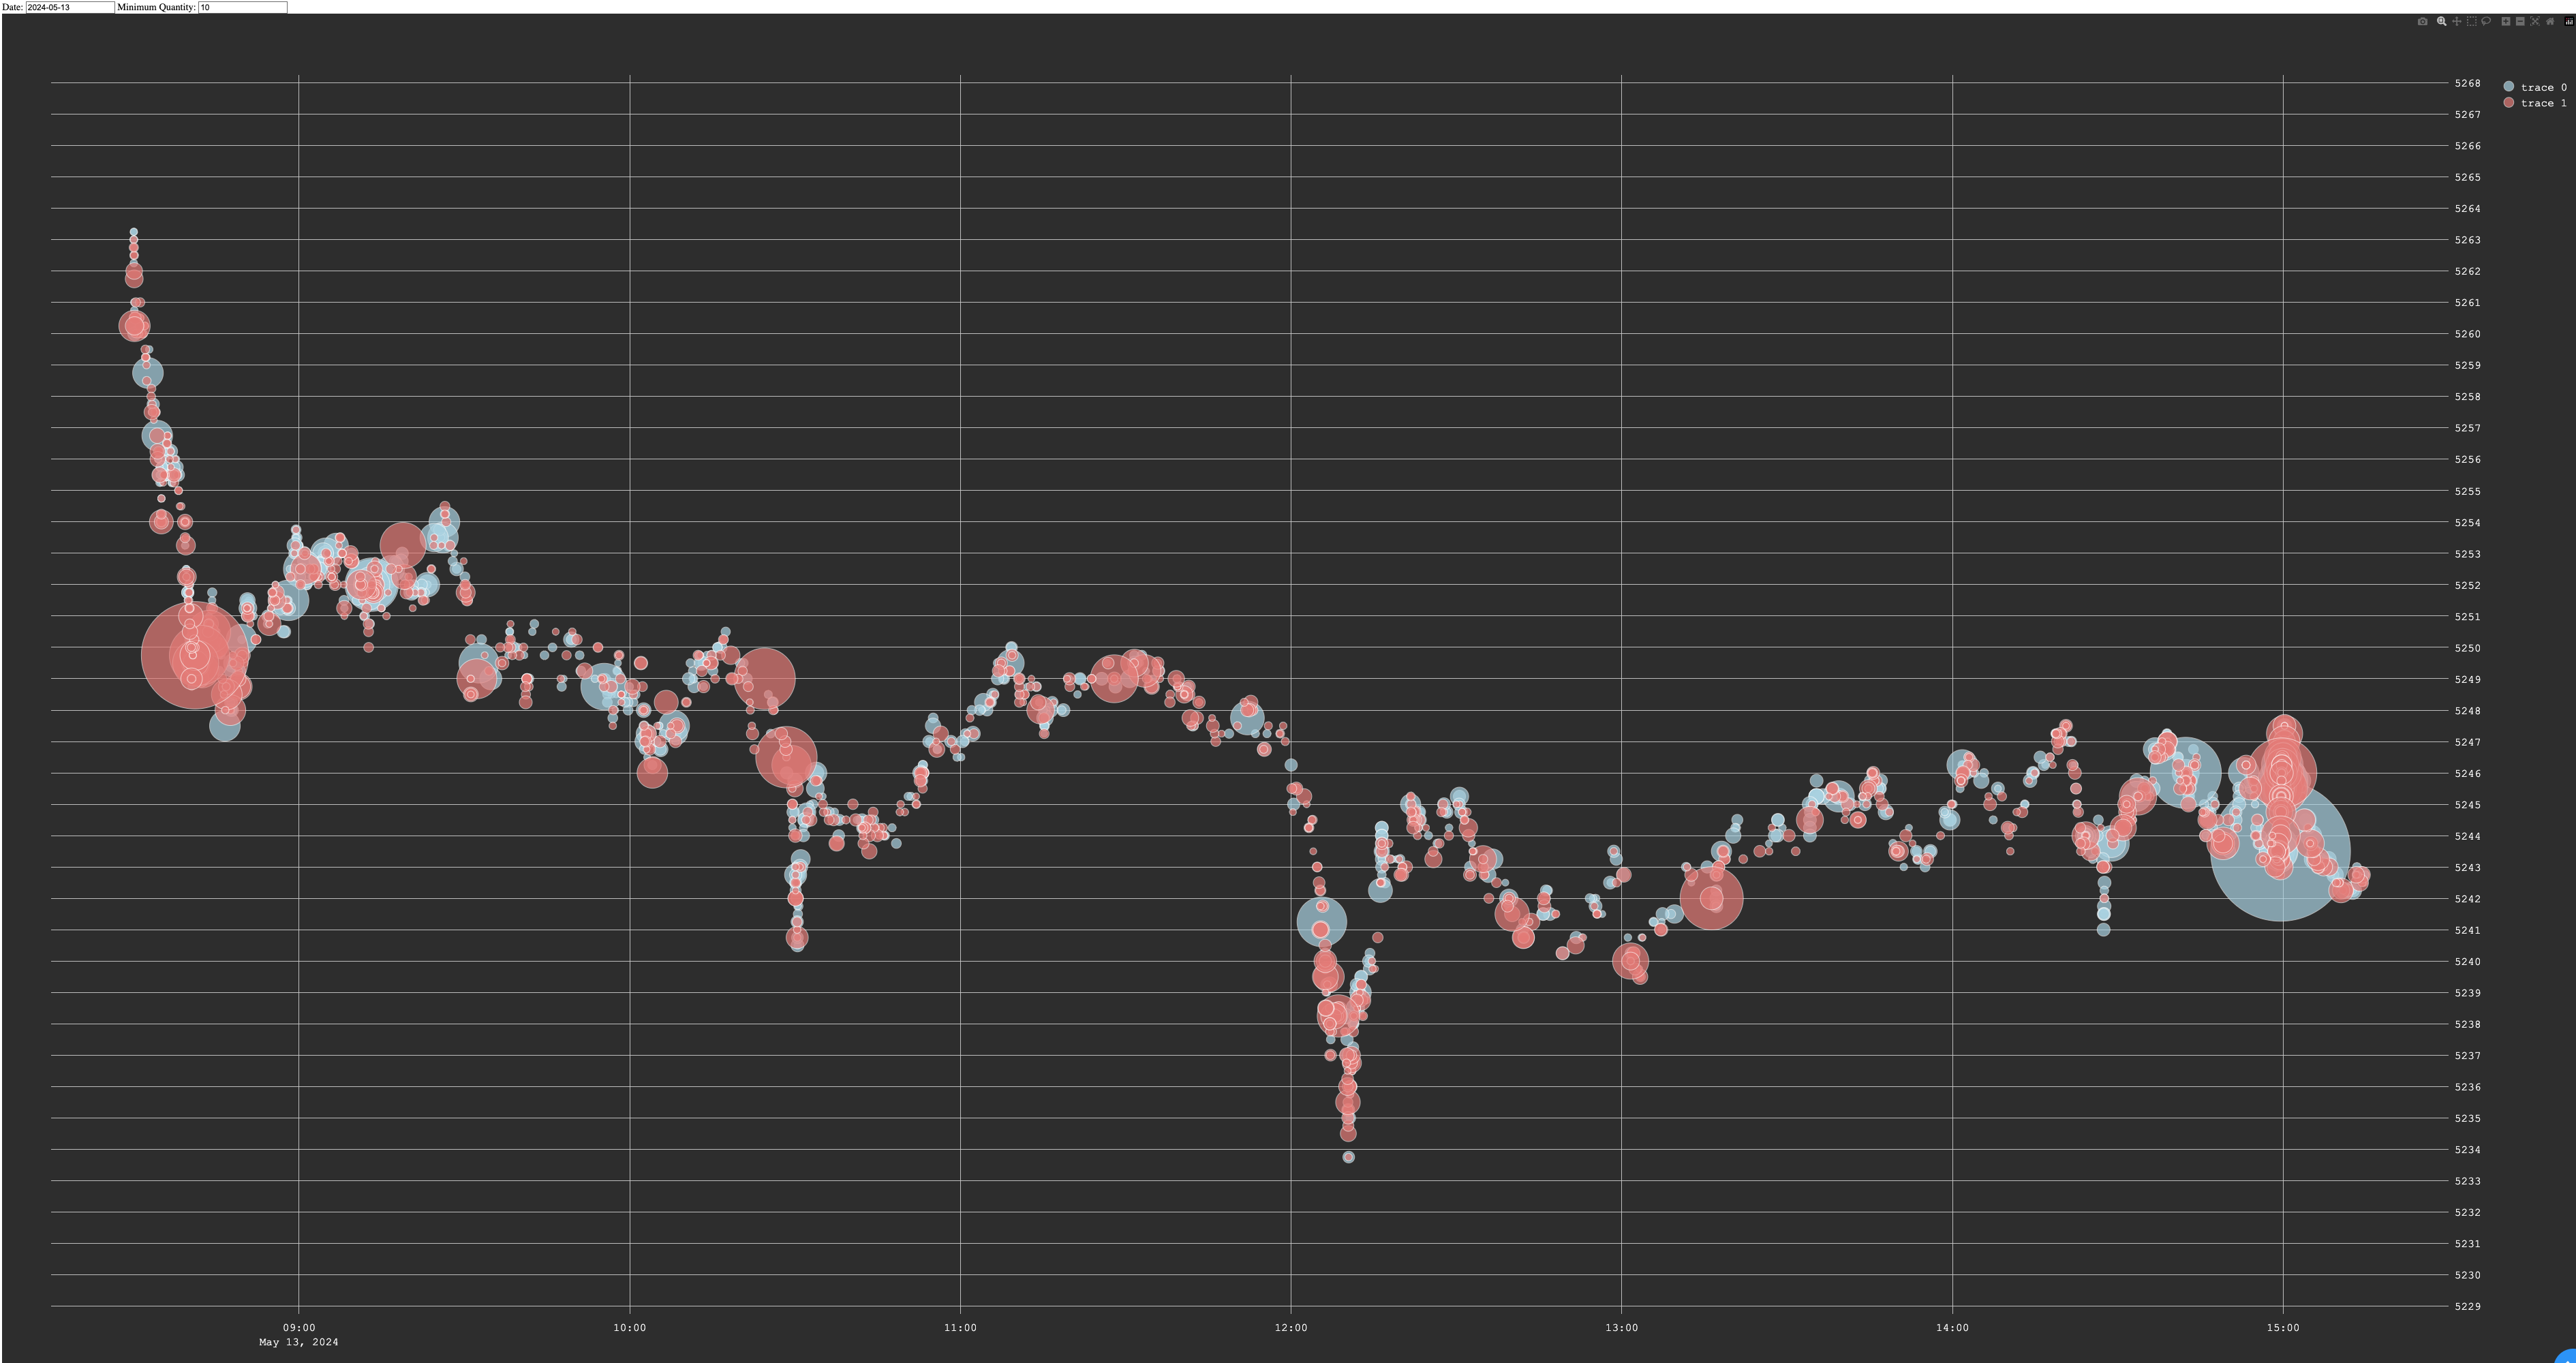

The script that drew this image:
import asyncio
import asyncpg
import dash
from dash import dcc, html
from dash.dependencies import Input, Output
import plotly.express as px
import pandas as pd
from datetime import datetime, timedelta
import pytz
import plotly.graph_objects as go
import sys
sys.path.append('..')
import config


# Sierra Chart epoch start
sc_epoch = datetime(1899, 12, 30, tzinfo=pytz.UTC)

# Function to convert time stamps to human-readable date/time
def convert_sc_datetime(sc_datetime_ms):
    delta = timedelta(microseconds=sc_datetime_ms)
    actual_datetime = sc_epoch + delta
    local_tz = pytz.timezone('America/Chicago')  # Central Time
    local_datetime = actual_datetime.astimezone(local_tz)
    return local_datetime

# Create a database connection
async def create_db_connection():
    return await asyncpg.connect(
        host=config.DB_HOST,
        port=config.DB_PORT,
        user=config.DB_USER,
        password=config.DB_PASSWORD,
        database=config.DB_NAME
    )

# Get the start time of the day
def get_sc_time(date):
    date = datetime.strptime(date, "%Y-%m-%d")
    start_of_day = date.replace(hour=8, minute=30, second=0, microsecond=0, tzinfo=pytz.UTC)
    delta = start_of_day - sc_epoch
    sc_start_of_day = delta.total_seconds() * 1e6  # Convert to microseconds
    return int(sc_start_of_day)

# Fetch data from the database
async def fetch_data(date, min_quantity):
    start_time = get_sc_time(date)
    conn = await create_db_connection()
    rows = await conn.fetch(f'SELECT * FROM public."esm24" WHERE "scdatetime" >= {start_time} AND "quantity" > {min_quantity} ORDER BY "scdatetime" DESC;')
    df = pd.DataFrame(rows, columns=['scdatetime', 'price', 'quantity', 'side'])
    df['scdatetime'] = df['scdatetime'].apply(convert_sc_datetime)
    df['scdatetime_str'] = df['scdatetime'].dt.strftime('%H:%M:%S.%f')
    await conn.close()
    return df

app = dash.Dash(__name__)

# Create the layout of the app with input fields and a graph
app.layout = html.Div([
    html.Label('Date: '),
    dcc.Input(id='date-input', type='text', value='2024-05-10'), # initial date value
    html.Label(' Minimum Quantity: '),
    dcc.Input(id='min-quantity-input', type='number', value=10),  # initial min quantity value
    dcc.Graph(id='live-graph')
])

# Update the graph based on the input values
@app.callback(Output('live-graph', 'figure'),
              [Input('date-input', 'value'), Input('min-quantity-input', 'value')])
def update_graph_live(date, min_quantity):
    df = asyncio.run(fetch_data(date, min_quantity))
    color_map = {0: 'lightblue', 1: 'lightcoral'}

    # Filter the data to only include times between 08:30 and 15:15 (market hours for CME E-mini S&P 500 futures, central time)
    df = df.set_index('scdatetime')
    df = df.between_time('08:30', '15:15')
    df = df.reset_index()

    # Create a scatter plot of the data
    fig = go.Figure()

    # Add markers for buy and sell orders
    for side in [0, 1]:
        df_side = df[df['side'] == side]
        fig.add_trace(go.Scatter(x=df_side['scdatetime'], y=df_side['price'], mode='markers', 
                                marker=dict(size=df_side['quantity'], color=color_map[side]),
                                hovertemplate=
                                '<i>Time</i>: %{customdata}'+
                                '<br><i>Price</i>: %{y}'+
                                '<br><b>Quantity</b>: %{marker.size}<br>',
                                customdata=df_side['scdatetime_str']))

    fig.update_layout(
        template="ggplot2",
        plot_bgcolor='#333333',  # Background color of the plot
        paper_bgcolor='#333333',  # Background color of the paper
        font=dict(family="Courier New, monospace", size=18, color="white"),
        title_font=dict(size=24, family='Verdana, sans-serif', color='lightblue'),
        legend_title_font=dict(family="Times New Roman, Times, serif", size=16, color='lightgreen'),
        xaxis=dict(showgrid=True, gridwidth=1, gridcolor='lightgray'),
        yaxis=dict(showgrid=True, gridwidth=1, gridcolor='lightgray', tickmode = 'linear', tick0 = 0, dtick = 1.00, side='right'),
        hovermode='closest',
        autosize=False,  # Turn off automatic sizing
        width=4200,  # Set the width of the plot
        height=2200  # Set the height of the plot
    )
    
    # Set the x-axis range to be between 08:15 and 15:30
    date = datetime.strptime(date, "%Y-%m-%d")
    start_range = date.replace(hour=8, minute=15).isoformat()
    end_range = date.replace(hour=15, minute=30).isoformat()
    fig.update_xaxes(range=[start_range, end_range])
    # Set the y-axis to a fixed price range
    df_day = df[(df['scdatetime'] >= start_range) & (df['scdatetime'] <= end_range)]

    # Set the y-axis range to be 5 units below the minimum price and 5 units above the maximum price
    min_price = df_day['price'].min() - 5  # 5 units below
    max_price = df_day['price'].max() + 5  # 5 units above
    dtick_value = 1.00  # Set the tick interval for the y-axis

    fig.update_yaxes(range=[min_price, max_price], tickmode='linear', tick0=0, dtick=dtick_value)

    return fig

if __name__ == '__main__':
    app.run_server(debug=True, port=8052)
